Labelled photos from "data", an image-classification folder in chamudithaNinety9/ResearchProject. The possible labels are: fox, leopard, wild boar.

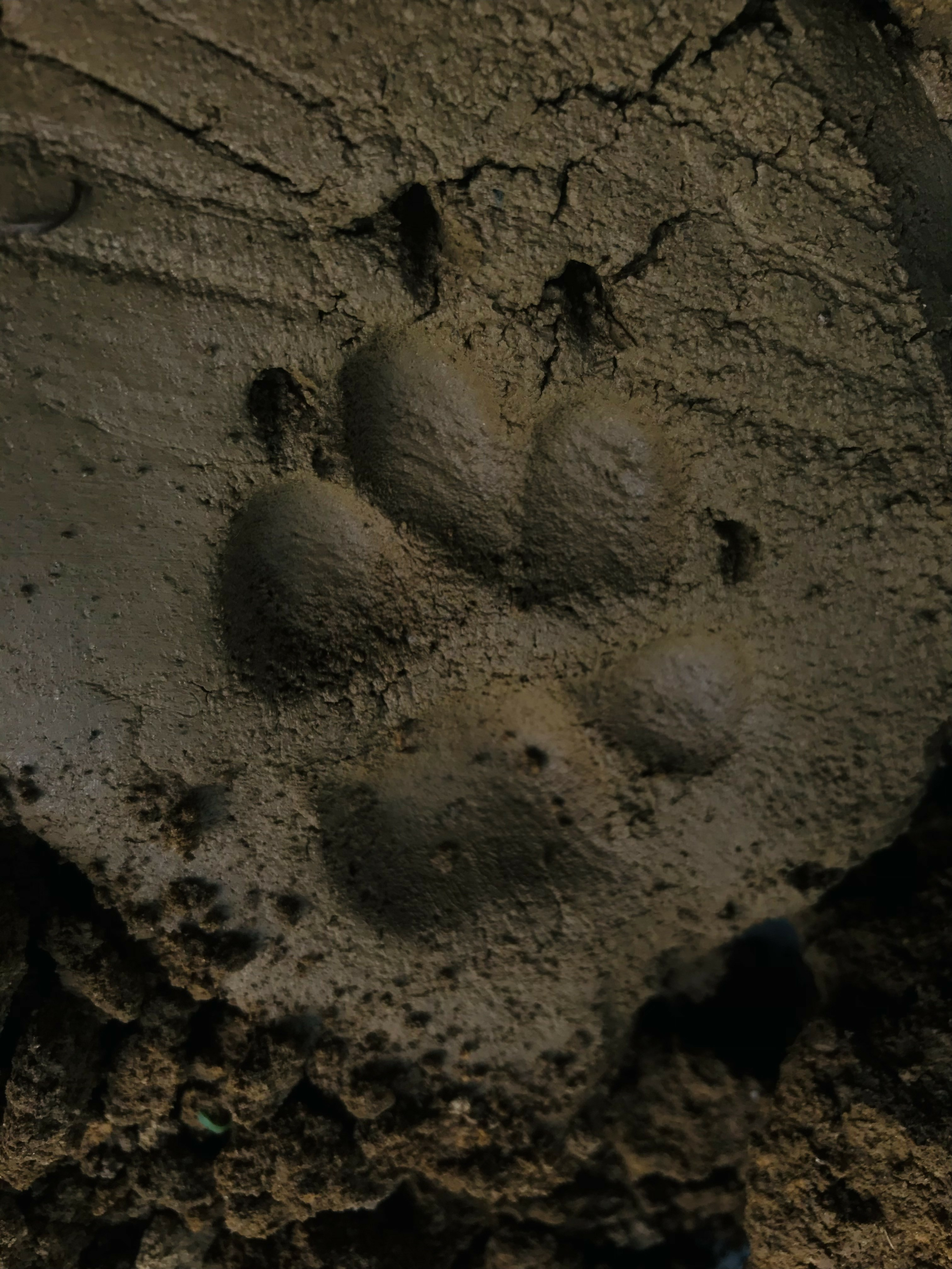
Label: fox

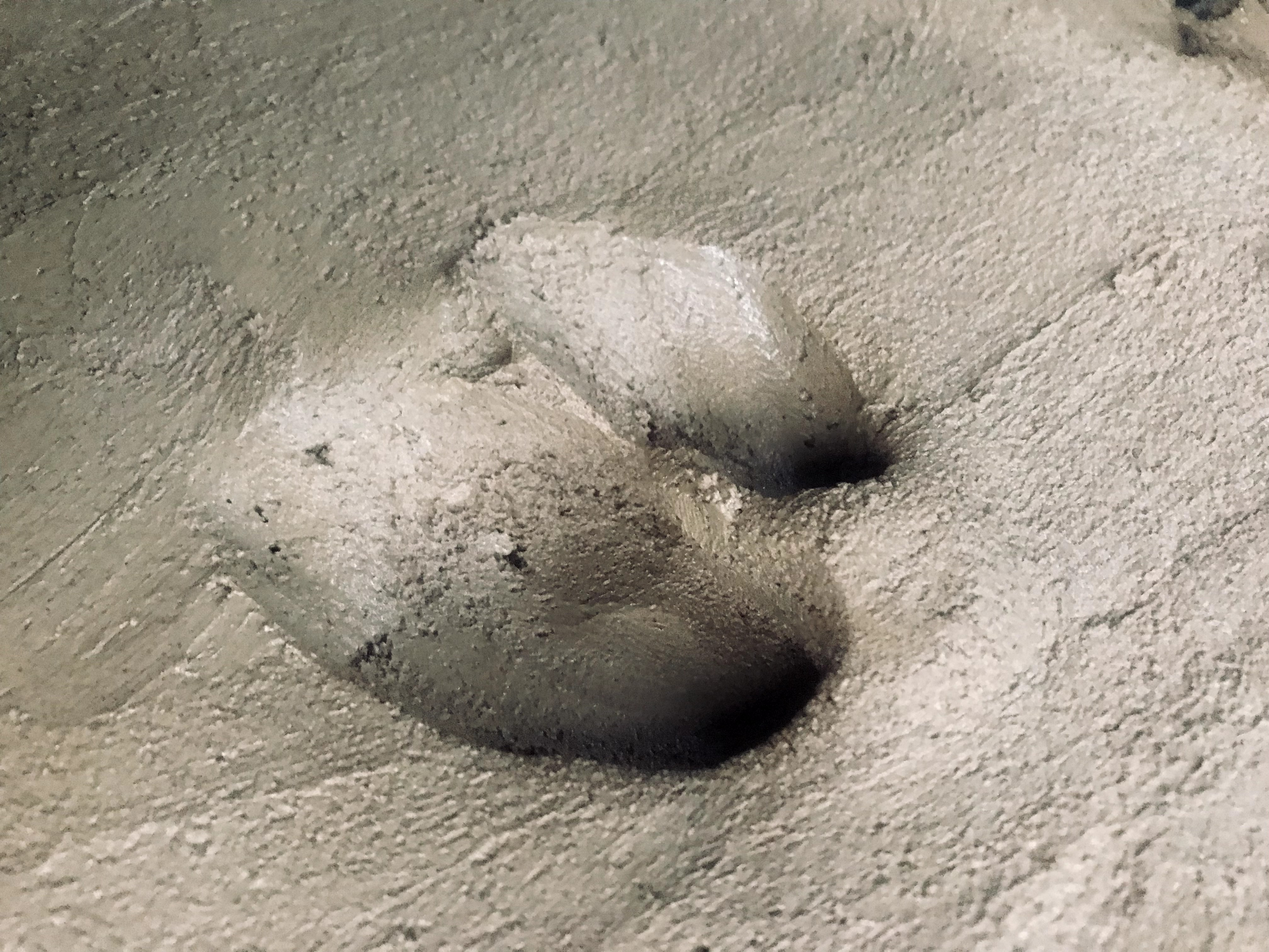
Label: wild boar

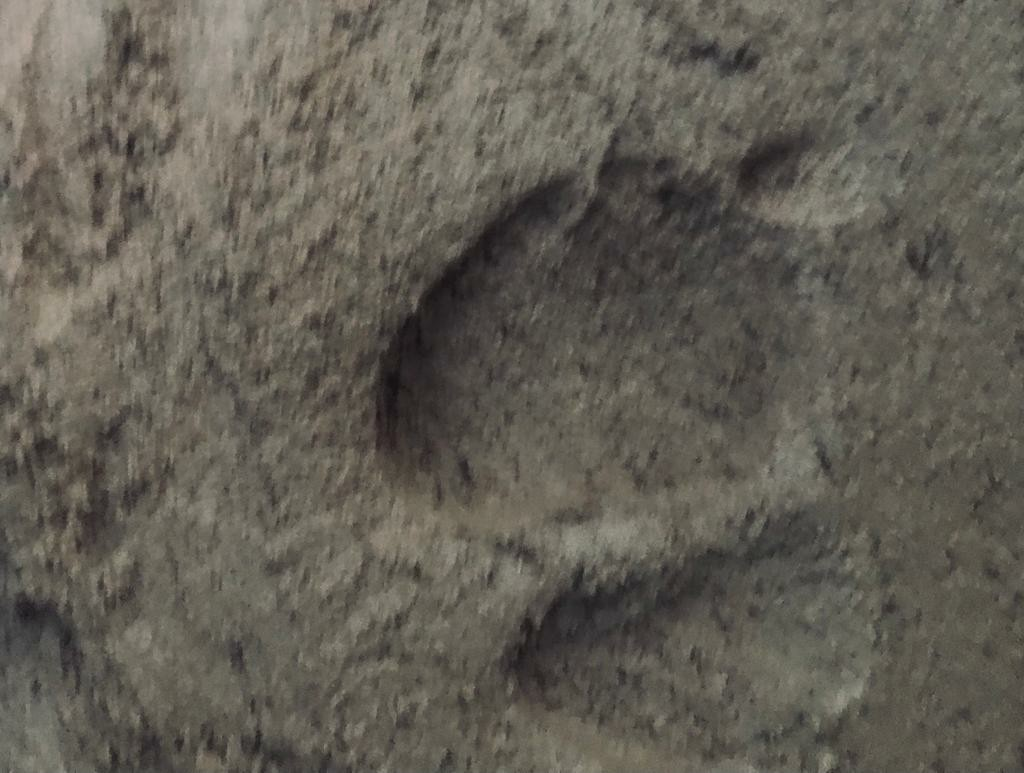
Label: wild boar

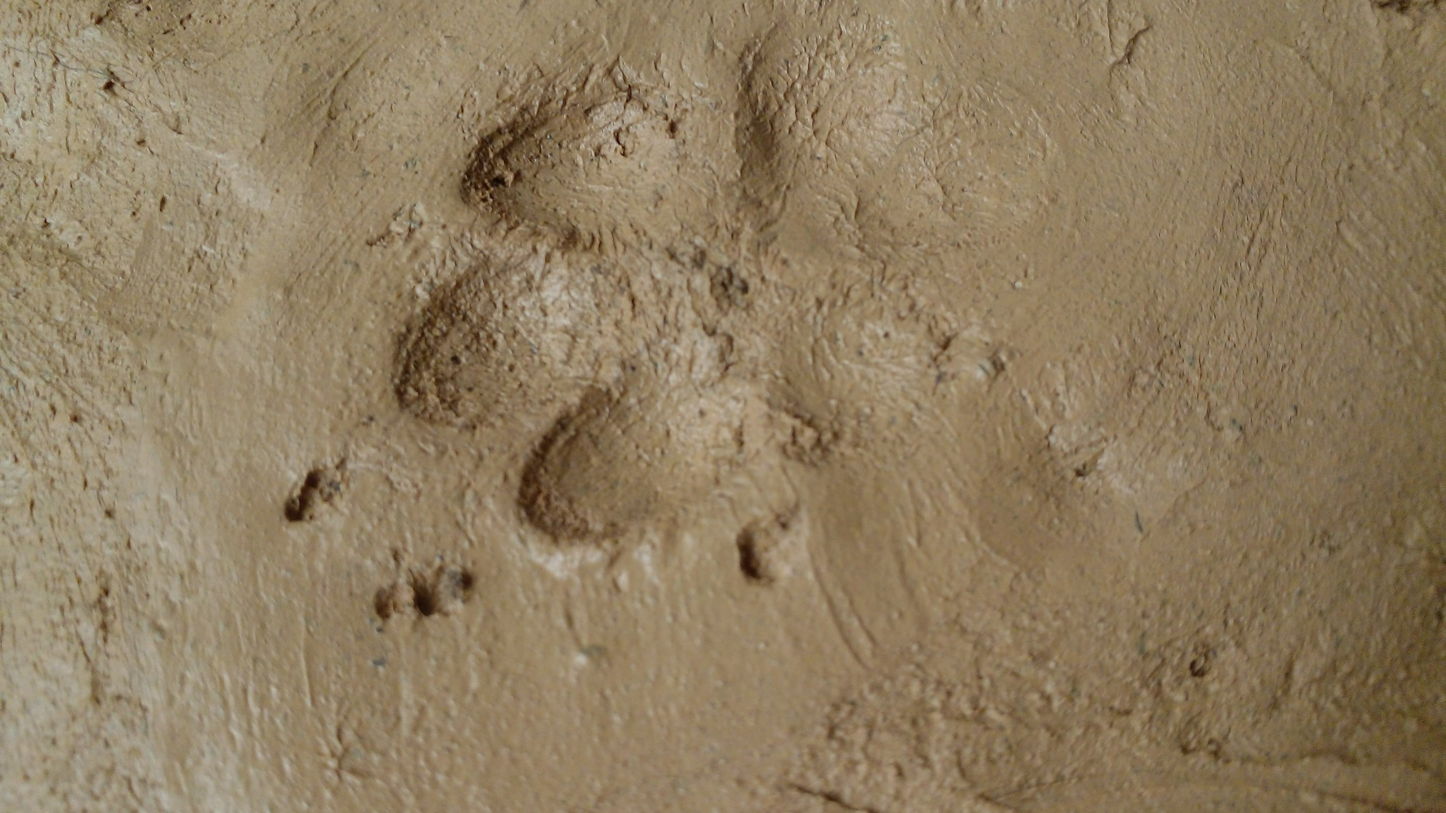
Label: fox

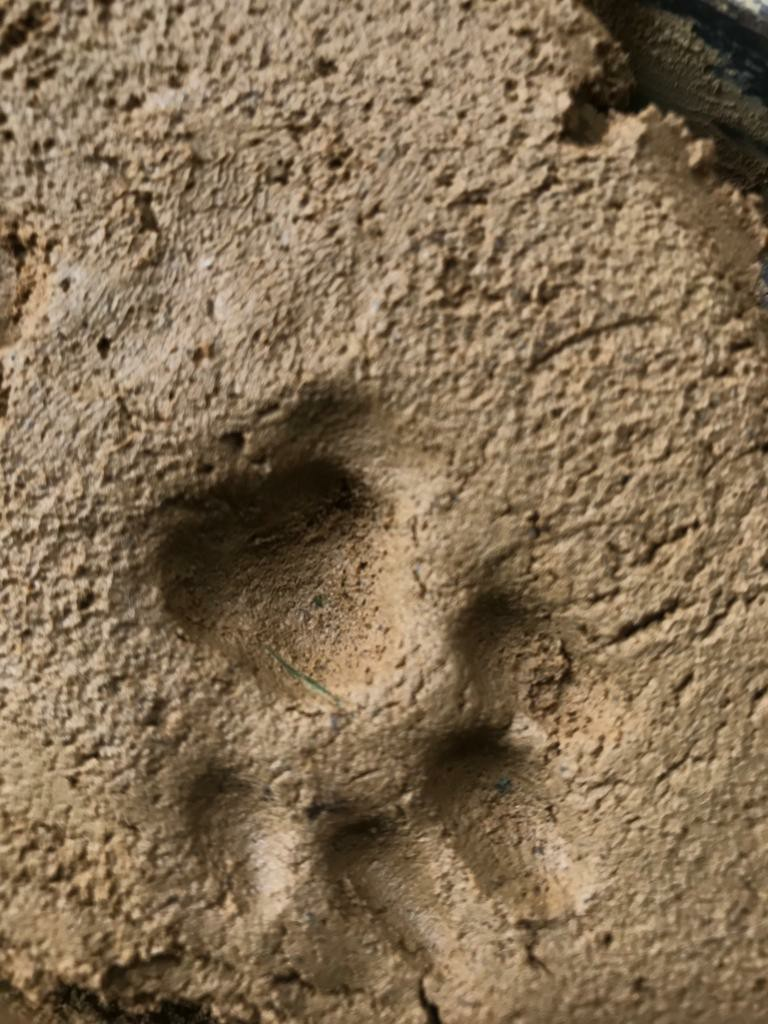
Label: leopard

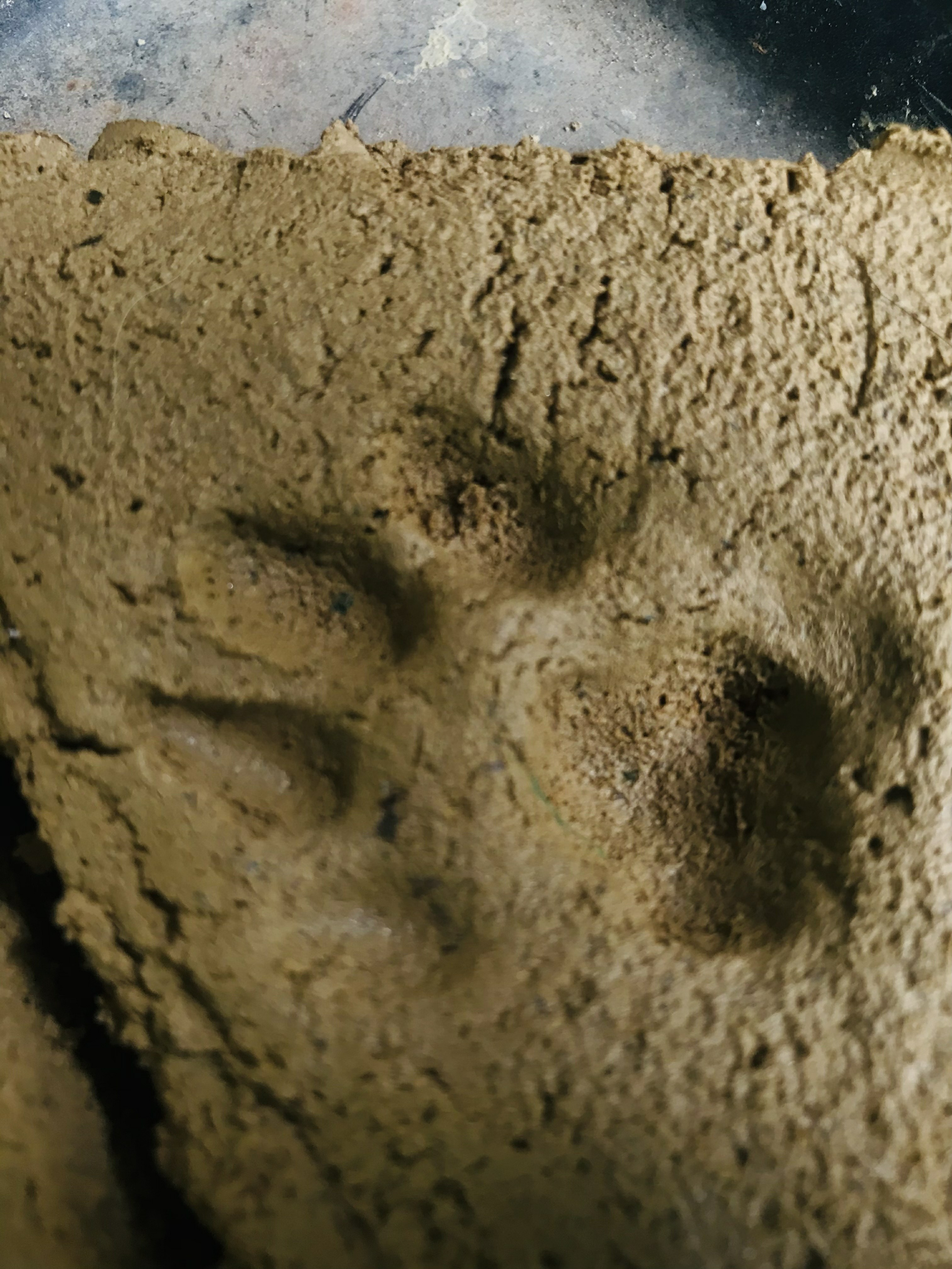
Label: leopard
